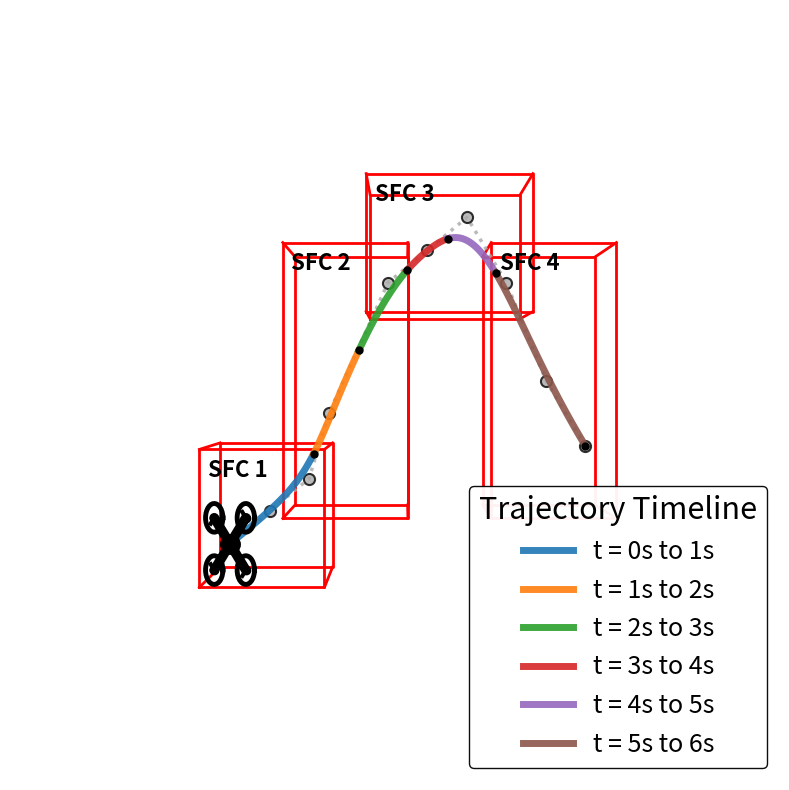

The matplotlib source for this figure:
import numpy as np
import matplotlib.pyplot as plt
from mpl_toolkits.mplot3d.art3d import Poly3DCollection
from scipy.interpolate import BSpline

# 1. Define Safe Flight Corridors (SFCs) as [x, y, z, width, height, depth]
sfcs = [
    (0, 0, 0, 3, 2, 10),    # SFC 1
    (2, 1, 0, 3, 4, 10),    # SFC 2
    (4, 4, 0, 4, 2, 10),    # SFC 3
    (7, 1, 0, 3, 4, 10)     # SFC 4
]

# 2. Define Control Points that lie inside the SFC intersections (now 3D)
C_p = np.array([
    [0.5, 0.5, 5.0],   # SFC 1
    [1.5, 1.0, 5.0],   # SFC 1
    [2.5, 1.5, 5.0],   # Bridge 1-2
    [3.0, 2.5, 5.0],   # SFC 2
    [4.5, 4.5, 5.0],   # Bridge 2-3
    [5.5, 5.0, 5.0],   # SFC 3
    [6.5, 5.5, 5.0],   # SFC 3
    [7.5, 4.5, 5.0],   # Bridge 3-4
    [8.5, 3.0, 5.0],   # SFC 4
    [9.5, 2.0, 5.0]    # SFC 4
])

degree = 4
num_pts = len(C_p)
num_segments = num_pts - degree

# 3. Create clamped knots
knots = np.zeros(num_pts + degree + 1)
knots[degree : num_pts + 1] = np.arange(num_segments + 1)
knots[num_pts + 1 :] = num_segments
knots[:degree] = 0

spline = BSpline(knots, C_p, degree)

# 4. Setup 3D Plot
fig = plt.figure(figsize=(12, 8))
ax = fig.add_subplot(111, projection='3d')
ax.axis('off')
ax.set_box_aspect([1, 1, 1])

# Set camera to view directly from above
ax.view_init(elev=90, azim=-90)

# Plot SFCs as 3D Wireframes
def plot_wireframe_box(ax, x, y, z, w, h, d, color='red'):
    # Corners
    x2, y2, z2 = x + w, y + h, z + d
    
    # Bottom and top loops
    bottom = np.array([[x, y, z], [x2, y, z], [x2, y2, z], [x, y2, z], [x, y, z]])
    top = np.array([[x, y, z2], [x2, y, z2], [x2, y2, z2], [x, y2, z2], [x, y, z2]])
    
    ax.plot(bottom[:,0], bottom[:,1], bottom[:,2], color=color, linewidth=2)
    ax.plot(top[:,0], top[:,1], top[:,2], color=color, linewidth=2)
    
    # Pillars
    for px, py in [(x, y), (x2, y), (x2, y2), (x, y2)]:
        ax.plot([px, px], [py, py], [z, z2], color=color, linewidth=2)

for i, (x, y, z, w, h, d) in enumerate(sfcs):
    plot_wireframe_box(ax, x, y, z, w, h, d)
    
    # Add label in the corner of the box
    ax.text(x + 0.2, y + h - 0.4, z + d, f'SFC {i+1}', fontsize=16, fontweight='bold', 
            color='black', alpha=1.0)

# Plot Control Polygon
ax.plot(C_p[:, 0], C_p[:, 1], C_p[:, 2], 'o:', color='darkgray', alpha=0.8, linewidth=2.5, 
        markersize=8, markeredgecolor='black', markeredgewidth=1.5)

# Helper function to draw a stylized top-down drone mockup matching the image
def draw_drone(ax, x, y, z, size=0.4):
    # 1. Thick X-frame body
    ax.plot([x - size, x + size], [y - size, y + size], [z, z], color='black', linewidth=7, zorder=10, solid_capstyle='round')
    ax.plot([x - size, x + size], [y + size, y - size], [z, z], color='black', linewidth=7, zorder=10, solid_capstyle='round')
    ax.plot([x], [y], [z], 'o', color='black', markersize=14, zorder=11) # Center hub
    
    # 2. Rotors (Guards and Propellers)
    theta = np.linspace(0, 2*np.pi, 30)
    r_guard = size * 0.55
    
    rotors = [
        (x - size, y + size, np.pi/4),   # Top-left (/)
        (x + size, y + size, -np.pi/4),  # Top-right (\)
        (x - size, y - size, -np.pi/4),  # Bottom-left (\)
        (x + size, y - size, np.pi/4)    # Bottom-right (/)
    ]
    
    for px, py, angle in rotors:
        # Hollow guard
        cx = px + r_guard * np.cos(theta)
        cy = py + r_guard * np.sin(theta)
        ax.plot(cx, cy, np.full_like(cx, z), color='black', linewidth=3.5, zorder=12)
        
        # Center motor hub
        ax.plot([px], [py], [z], 'o', color='black', markersize=6, zorder=13)
        
        # Dashed propeller blades
        dx = np.cos(angle) * r_guard * 0.75
        dy = np.sin(angle) * r_guard * 0.75
        ax.plot([px - dx, px + dx], [py - dy, py + dy], [z, z], 
                color='black', linewidth=3, linestyle='--', dashes=(3, 2), zorder=14)

# 5. Plot segments and mark timestamps
segment_colors = ['#1f77b4', '#ff7f0e', '#2ca02c', '#d62728', '#9467bd', '#8c564b']

for t in range(num_segments + 1):
    pt = spline(t)
    
    if t < num_segments:
        # Plot the segment from t to t+1 in a unique color
        t_seg = np.linspace(t, t+1, 100)
        seg_curve = spline(t_seg)
        ax.plot(seg_curve[:, 0], seg_curve[:, 1], seg_curve[:, 2], '-', 
                color=segment_colors[t], linewidth=5, alpha=0.9, zorder=4,
                label=f't = {t}s to {t+1}s')
    
    if t == 0:
        draw_drone(ax, pt[0], pt[1], pt[2])
    else:
        # Small dot to indicate the exact knot location
        ax.plot([pt[0]], [pt[1]], [pt[2]], 'o', color='black', markersize=5, zorder=5)

# Add a highly legible legend for the timestamps
ax.legend(loc='lower right', fontsize=18, framealpha=0.95, edgecolor='black', 
          title='Trajectory Timeline', title_fontsize=22)

plt.tight_layout()

if __name__ == "__main__":
    plt.show()
